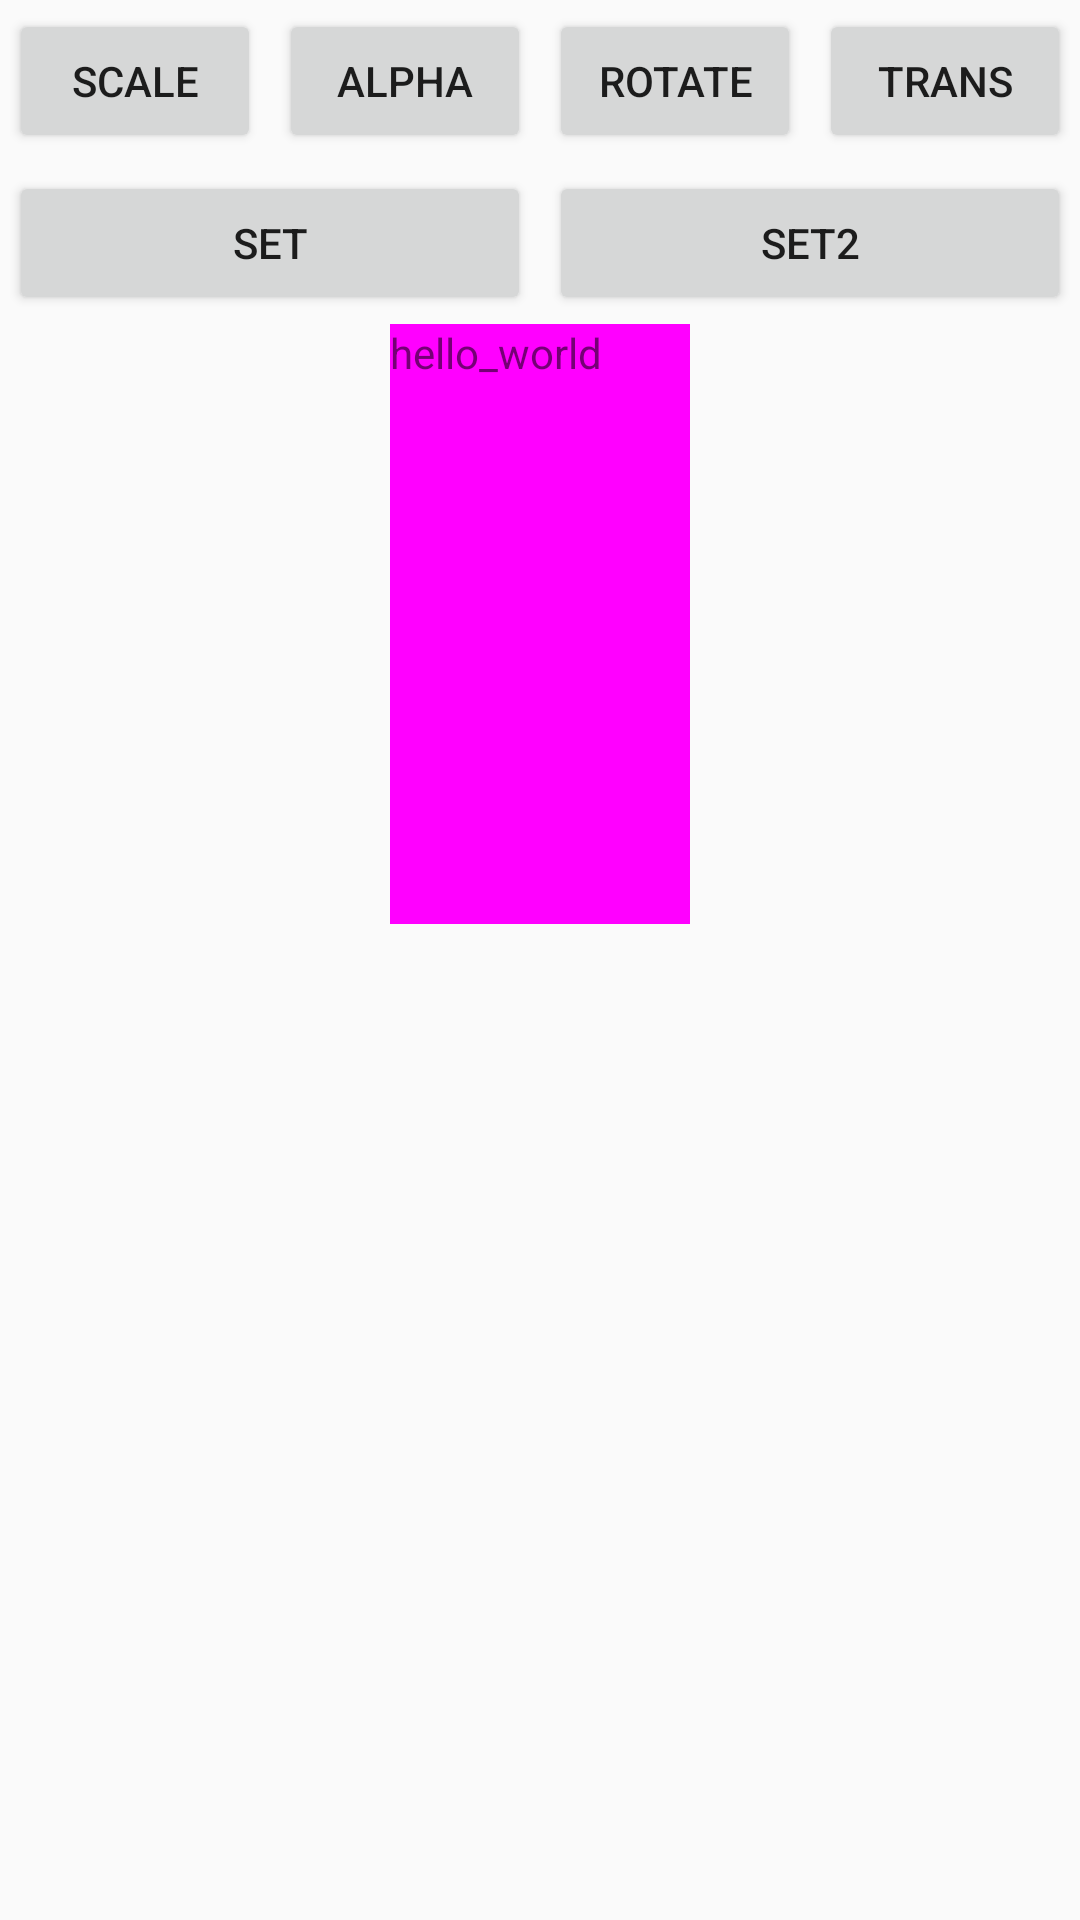

Reconstruct the res/layout file that produces this screen, plus the resources it refers to.
<!-- AndroidManifest.xml: application theme AppTheme -->
<!-- res/layout/frg_anim.xml -->
<?xml version="1.0" encoding="utf-8"?>
<LinearLayout xmlns:android="http://schemas.android.com/apk/res/android"
    android:layout_width="match_parent"
    android:layout_height="match_parent"
    android:orientation="vertical">

    <LinearLayout
        android:layout_width="match_parent"
        android:layout_height="wrap_content"
        android:orientation="horizontal">

        <Button
            android:id="@+id/btn_animation"
            android:layout_width="0dp"
            android:layout_height="wrap_content"
            android:layout_margin="3dp"
            android:layout_weight="1"
            android:text="scale" />

        <Button
            android:id="@+id/btn_alpha"
            android:layout_width="0dp"
            android:layout_height="wrap_content"
            android:layout_margin="3dp"
            android:layout_weight="1"
            android:text="alpha" />

        <Button
            android:id="@+id/btn_rotate"
            android:layout_width="0dp"
            android:layout_height="wrap_content"
            android:layout_margin="3dp"
            android:layout_weight="1"
            android:text="rotate" />

        <Button
            android:id="@+id/btn_trans"
            android:layout_width="0dp"
            android:layout_height="wrap_content"
            android:layout_margin="3dp"
            android:layout_weight="1"
            android:text="trans" />
    </LinearLayout>

    <LinearLayout
        android:layout_width="match_parent"
        android:layout_height="wrap_content"
        android:orientation="horizontal">

        <Button
            android:id="@+id/btn_set"
            android:layout_width="0dp"
            android:layout_weight="1"
            android:layout_height="wrap_content"
            android:layout_margin="3dp"
            android:text="set" />

        <Button
            android:id="@+id/btn_set2"
            android:layout_width="0dp"
            android:layout_weight="1"
            android:layout_height="wrap_content"
            android:layout_margin="3dp"
            android:text="set2" />
    </LinearLayout>

    <TextView
        android:id="@+id/tv"
        android:layout_width="100dip"
        android:layout_height="200dip"
        android:layout_gravity="center_horizontal"
        android:background="#ff00ff"
        android:text="@string/hello_world" />
</LinearLayout>
<!-- resources referenced by this layout -->
<resources>
  <string name="hello_world">hello_world</string>
  <style name="AppTheme" parent="Theme.AppCompat.Light.NoActionBar">
          
          <item name="colorPrimary">@color/colorPrimary</item>
          <item name="colorPrimaryDark">@color/colorPrimaryDark</item>
          <item name="colorAccent">@color/colorAccent</item>
      </style>
  <color name="colorPrimary">#008577</color>
  <color name="colorPrimaryDark">#00574B</color>
  <color name="colorAccent">#D81B60</color>
</resources>
